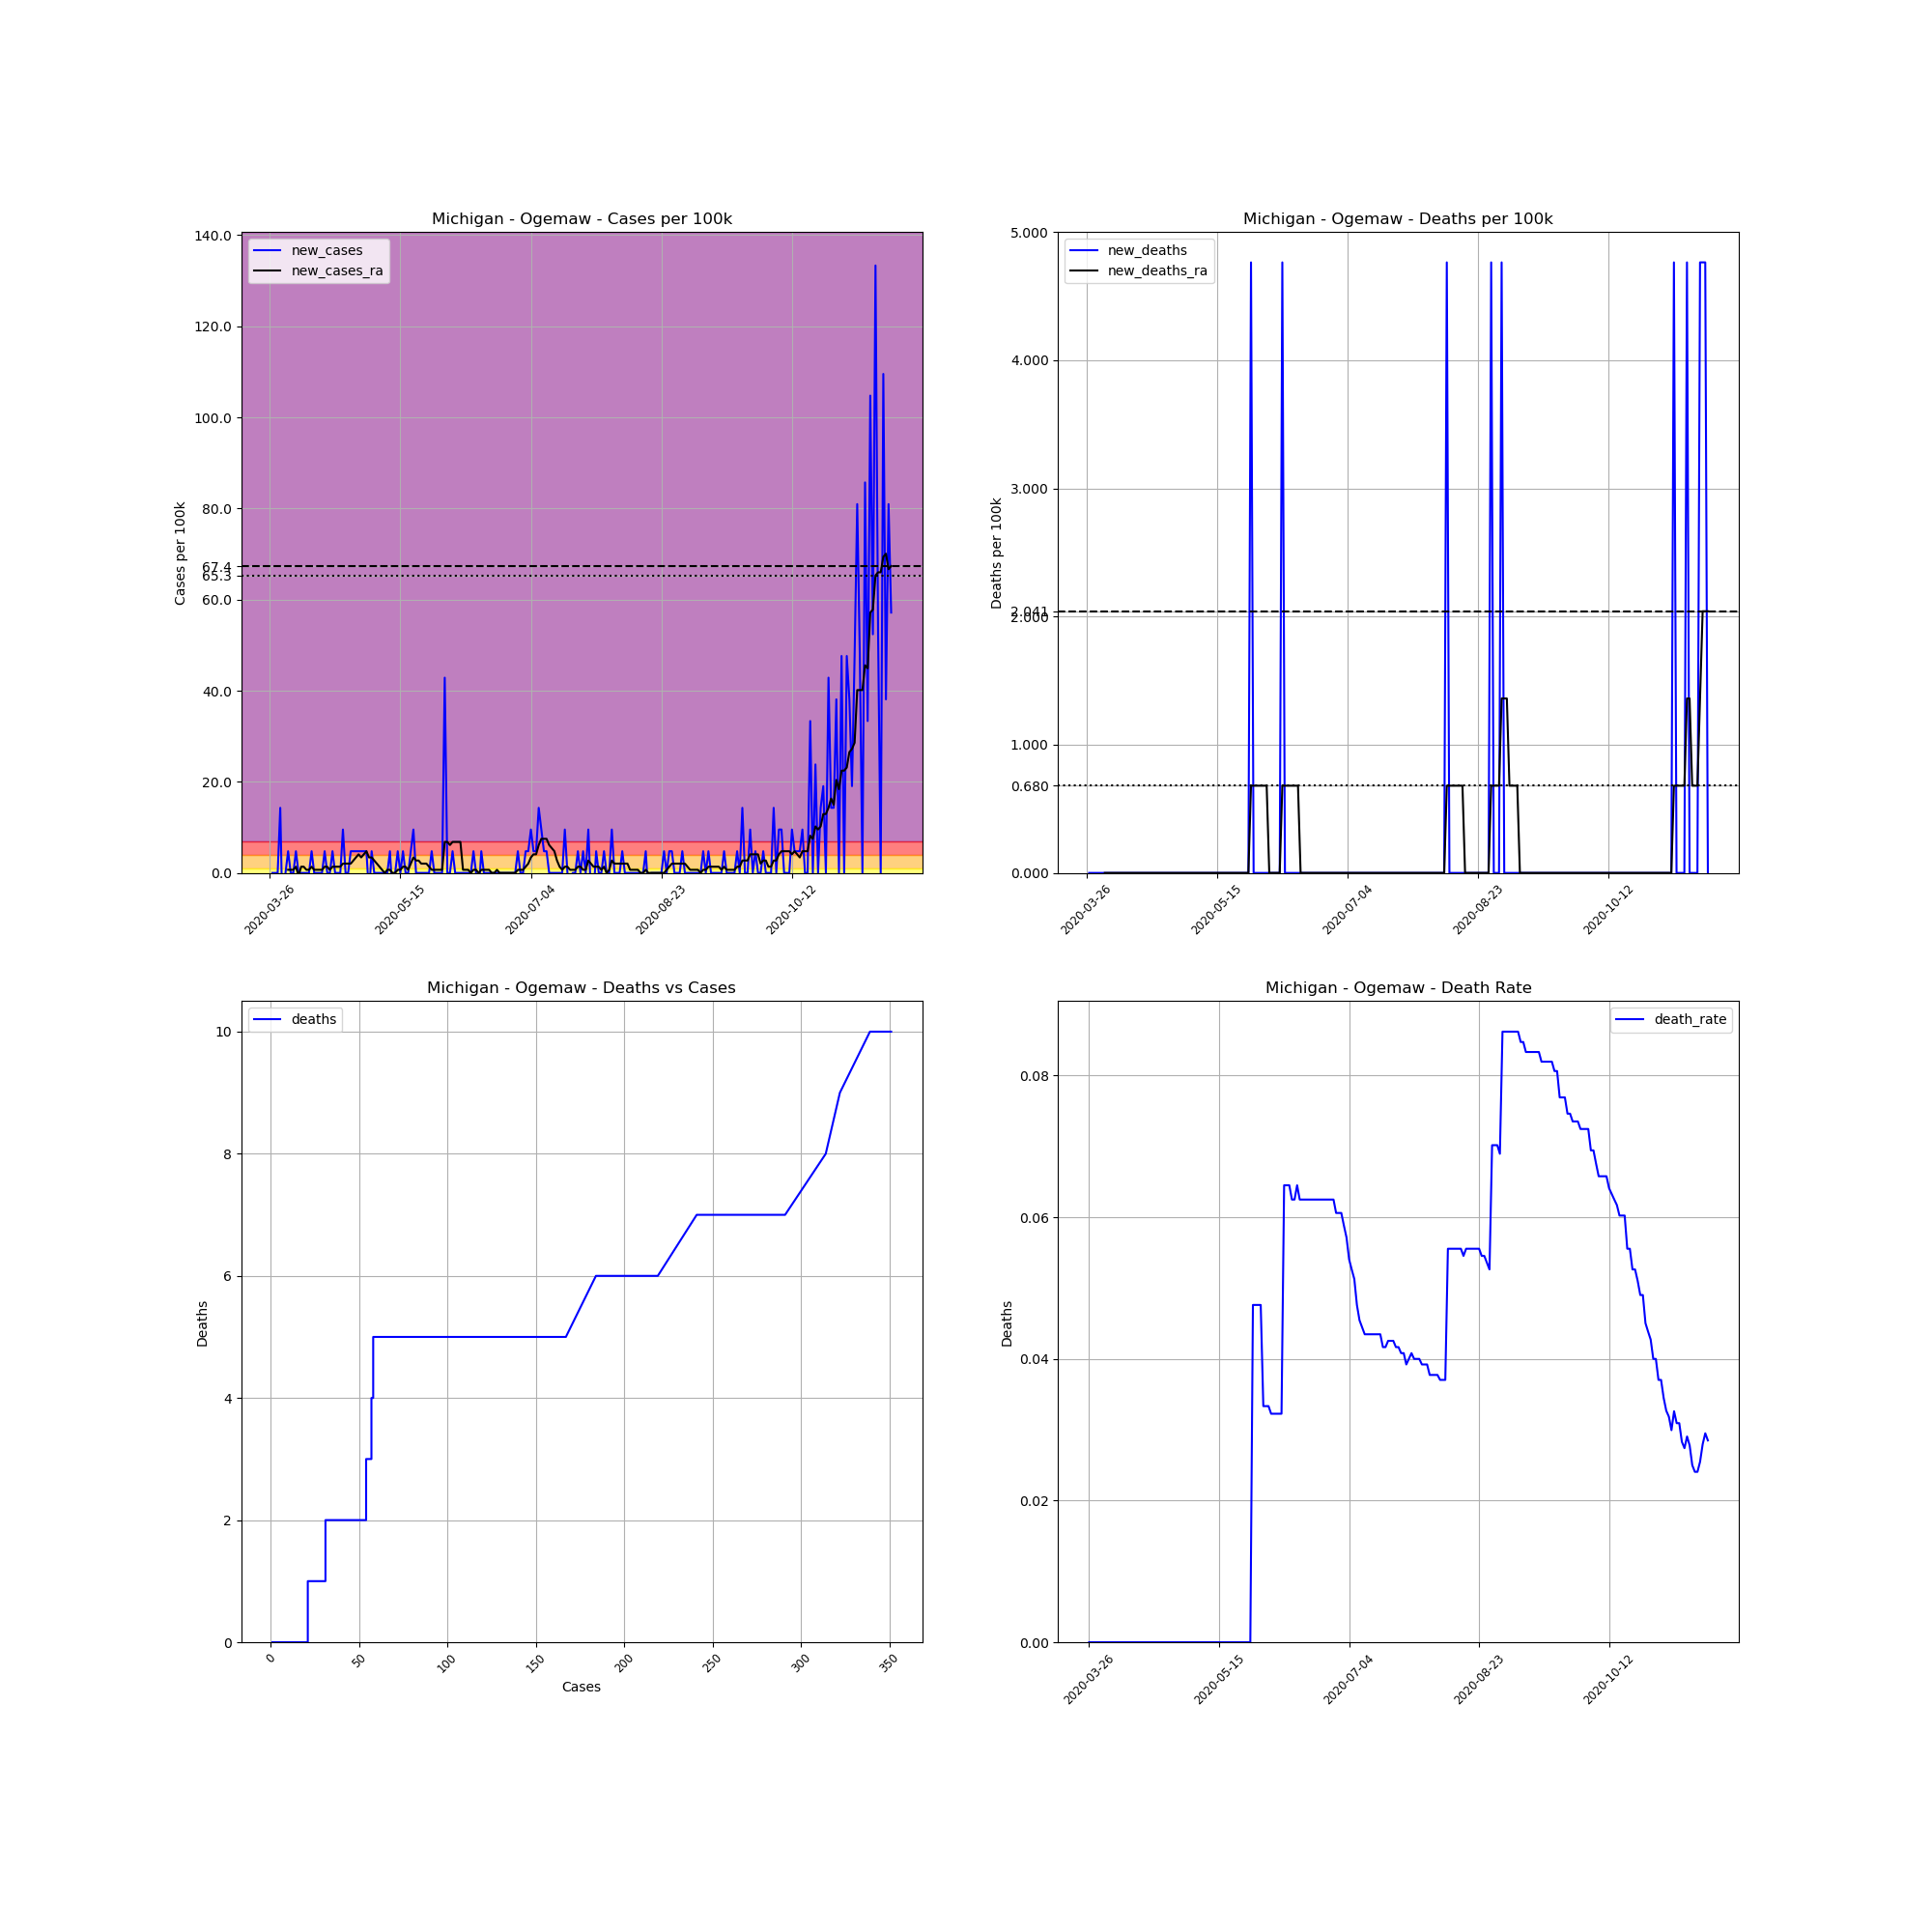

The file beside this chart, header and first rows:
, date, county, state, fips, cases, deaths, COUNTY, STNAME, CTYNAME, POPESTIMATE2019, cases_per_100k, deaths_per_100k, death_rate, new_cases, new_deaths, new_cases_ra, new_deaths_ra
384988, 2020-03-26, Ogemaw, Michigan, 26129, 1, 0, 129, Michigan, Ogemaw, 20997, 4.763, 0.0, 0.0, , , , 
384989, 2020-03-27, Ogemaw, Michigan, 26129, 1, 0, 129, Michigan, Ogemaw, 20997, 4.763, 0.0, 0.0, 0.0, 0.0, , 
384990, 2020-03-28, Ogemaw, Michigan, 26129, 1, 0, 129, Michigan, Ogemaw, 20997, 4.763, 0.0, 0.0, 0.0, 0.0, , 
384991, 2020-03-29, Ogemaw, Michigan, 26129, 1, 0, 129, Michigan, Ogemaw, 20997, 4.763, 0.0, 0.0, 0.0, 0.0, , 
384992, 2020-03-30, Ogemaw, Michigan, 26129, 4, 0, 129, Michigan, Ogemaw, 20997, 19.05, 0.0, 0.0, 14.29, 0.0, , 
384993, 2020-03-31, Ogemaw, Michigan, 26129, 1, 0, 129, Michigan, Ogemaw, 20997, 4.763, 0.0, 0.0, -14.29, 0.0, , 
384994, 2020-04-01, Ogemaw, Michigan, 26129, 1, 0, 129, Michigan, Ogemaw, 20997, 4.763, 0.0, 0.0, 0.0, 0.0, , 
384995, 2020-04-02, Ogemaw, Michigan, 26129, 2, 0, 129, Michigan, Ogemaw, 20997, 9.525, 0.0, 0.0, 4.763, 0.0, 0.6804, 0.0
384996, 2020-04-03, Ogemaw, Michigan, 26129, 2, 0, 129, Michigan, Ogemaw, 20997, 9.525, 0.0, 0.0, 0.0, 0.0, 0.6804, 0.0
384997, 2020-04-04, Ogemaw, Michigan, 26129, 2, 0, 129, Michigan, Ogemaw, 20997, 9.525, 0.0, 0.0, 0.0, 0.0, 0.6804, 0.0
384998, 2020-04-05, Ogemaw, Michigan, 26129, 3, 0, 129, Michigan, Ogemaw, 20997, 14.29, 0.0, 0.0, 4.763, 0.0, 1.361, 0.0
384999, 2020-04-06, Ogemaw, Michigan, 26129, 3, 0, 129, Michigan, Ogemaw, 20997, 14.29, 0.0, 0.0, 0.0, 0.0, -0.6804, 0.0
385000, 2020-04-07, Ogemaw, Michigan, 26129, 3, 0, 129, Michigan, Ogemaw, 20997, 14.29, 0.0, 0.0, 0.0, 0.0, 1.361, 0.0
385001, 2020-04-08, Ogemaw, Michigan, 26129, 3, 0, 129, Michigan, Ogemaw, 20997, 14.29, 0.0, 0.0, 0.0, 0.0, 1.361, 0.0
385002, 2020-04-09, Ogemaw, Michigan, 26129, 3, 0, 129, Michigan, Ogemaw, 20997, 14.29, 0.0, 0.0, 0.0, 0.0, 0.6804, 0.0
385003, 2020-04-10, Ogemaw, Michigan, 26129, 3, 0, 129, Michigan, Ogemaw, 20997, 14.29, 0.0, 0.0, 0.0, 0.0, 0.6804, 0.0
385004, 2020-04-11, Ogemaw, Michigan, 26129, 4, 0, 129, Michigan, Ogemaw, 20997, 19.05, 0.0, 0.0, 4.763, 0.0, 1.361, 0.0
385005, 2020-04-12, Ogemaw, Michigan, 26129, 4, 0, 129, Michigan, Ogemaw, 20997, 19.05, 0.0, 0.0, 0.0, 0.0, 0.6804, 0.0
385006, 2020-04-13, Ogemaw, Michigan, 26129, 4, 0, 129, Michigan, Ogemaw, 20997, 19.05, 0.0, 0.0, 0.0, 0.0, 0.6804, 0.0
385007, 2020-04-14, Ogemaw, Michigan, 26129, 4, 0, 129, Michigan, Ogemaw, 20997, 19.05, 0.0, 0.0, 0.0, 0.0, 0.6804, 0.0
385008, 2020-04-15, Ogemaw, Michigan, 26129, 4, 0, 129, Michigan, Ogemaw, 20997, 19.05, 0.0, 0.0, 0.0, 0.0, 0.6804, 0.0
385009, 2020-04-16, Ogemaw, Michigan, 26129, 5, 0, 129, Michigan, Ogemaw, 20997, 23.81, 0.0, 0.0, 4.763, 0.0, 1.361, 0.0
385010, 2020-04-17, Ogemaw, Michigan, 26129, 5, 0, 129, Michigan, Ogemaw, 20997, 23.81, 0.0, 0.0, 0.0, 0.0, 1.361, 0.0
385011, 2020-04-18, Ogemaw, Michigan, 26129, 5, 0, 129, Michigan, Ogemaw, 20997, 23.81, 0.0, 0.0, 0.0, 0.0, 0.6804, 0.0
385012, 2020-04-19, Ogemaw, Michigan, 26129, 6, 0, 129, Michigan, Ogemaw, 20997, 28.58, 0.0, 0.0, 4.763, 0.0, 1.361, 0.0
385013, 2020-04-20, Ogemaw, Michigan, 26129, 6, 0, 129, Michigan, Ogemaw, 20997, 28.58, 0.0, 0.0, 0.0, 0.0, 1.361, 0.0
385014, 2020-04-21, Ogemaw, Michigan, 26129, 6, 0, 129, Michigan, Ogemaw, 20997, 28.58, 0.0, 0.0, 0.0, 0.0, 1.361, 0.0
385015, 2020-04-22, Ogemaw, Michigan, 26129, 6, 0, 129, Michigan, Ogemaw, 20997, 28.58, 0.0, 0.0, 0.0, 0.0, 1.361, 0.0
385016, 2020-04-23, Ogemaw, Michigan, 26129, 8, 0, 129, Michigan, Ogemaw, 20997, 38.1, 0.0, 0.0, 9.525, 0.0, 2.041, 0.0
385017, 2020-04-24, Ogemaw, Michigan, 26129, 8, 0, 129, Michigan, Ogemaw, 20997, 38.1, 0.0, 0.0, 0.0, 0.0, 2.041, 0.0
385018, 2020-04-25, Ogemaw, Michigan, 26129, 8, 0, 129, Michigan, Ogemaw, 20997, 38.1, 0.0, 0.0, 0.0, 0.0, 2.041, 0.0
385019, 2020-04-26, Ogemaw, Michigan, 26129, 9, 0, 129, Michigan, Ogemaw, 20997, 42.86, 0.0, 0.0, 4.763, 0.0, 2.041, 0.0
385020, 2020-04-27, Ogemaw, Michigan, 26129, 10, 0, 129, Michigan, Ogemaw, 20997, 47.63, 0.0, 0.0, 4.763, 0.0, 2.721, 0.0
385021, 2020-04-28, Ogemaw, Michigan, 26129, 11, 0, 129, Michigan, Ogemaw, 20997, 52.39, 0.0, 0.0, 4.763, 0.0, 3.402, 0.0
385022, 2020-04-29, Ogemaw, Michigan, 26129, 12, 0, 129, Michigan, Ogemaw, 20997, 57.15, 0.0, 0.0, 4.763, 0.0, 4.082, 0.0
385023, 2020-04-30, Ogemaw, Michigan, 26129, 13, 0, 129, Michigan, Ogemaw, 20997, 61.91, 0.0, 0.0, 4.763, 0.0, 3.402, 0.0
385024, 2020-05-01, Ogemaw, Michigan, 26129, 14, 0, 129, Michigan, Ogemaw, 20997, 66.68, 0.0, 0.0, 4.763, 0.0, 4.082, 0.0
385025, 2020-05-02, Ogemaw, Michigan, 26129, 15, 0, 129, Michigan, Ogemaw, 20997, 71.44, 0.0, 0.0, 4.763, 0.0, 4.763, 0.0
385026, 2020-05-03, Ogemaw, Michigan, 26129, 14, 0, 129, Michigan, Ogemaw, 20997, 66.68, 0.0, 0.0, -4.763, 0.0, 3.402, 0.0
385027, 2020-05-04, Ogemaw, Michigan, 26129, 15, 0, 129, Michigan, Ogemaw, 20997, 71.44, 0.0, 0.0, 4.763, 0.0, 3.402, 0.0
385028, 2020-05-05, Ogemaw, Michigan, 26129, 15, 0, 129, Michigan, Ogemaw, 20997, 71.44, 0.0, 0.0, 0.0, 0.0, 2.721, 0.0
385029, 2020-05-06, Ogemaw, Michigan, 26129, 15, 0, 129, Michigan, Ogemaw, 20997, 71.44, 0.0, 0.0, 0.0, 0.0, 2.041, 0.0
385030, 2020-05-07, Ogemaw, Michigan, 26129, 15, 0, 129, Michigan, Ogemaw, 20997, 71.44, 0.0, 0.0, 0.0, 0.0, 1.361, 0.0
385031, 2020-05-08, Ogemaw, Michigan, 26129, 15, 0, 129, Michigan, Ogemaw, 20997, 71.44, 0.0, 0.0, 0.0, 0.0, 0.6804, 0.0
385032, 2020-05-09, Ogemaw, Michigan, 26129, 15, 0, 129, Michigan, Ogemaw, 20997, 71.44, 0.0, 0.0, 0.0, 0.0, 1.0150610510858574e-15, 0.0
385033, 2020-05-10, Ogemaw, Michigan, 26129, 15, 0, 129, Michigan, Ogemaw, 20997, 71.44, 0.0, 0.0, 0.0, 0.0, 0.6804, 0.0
385034, 2020-05-11, Ogemaw, Michigan, 26129, 16, 0, 129, Michigan, Ogemaw, 20997, 76.2, 0.0, 0.0, 4.763, 0.0, 0.6804, 0.0
385035, 2020-05-12, Ogemaw, Michigan, 26129, 15, 0, 129, Michigan, Ogemaw, 20997, 71.44, 0.0, 0.0, -4.763, 0.0, 1.0150610510858574e-15, 0.0
385036, 2020-05-13, Ogemaw, Michigan, 26129, 15, 0, 129, Michigan, Ogemaw, 20997, 71.44, 0.0, 0.0, 0.0, 0.0, 1.0150610510858574e-15, 0.0
385037, 2020-05-14, Ogemaw, Michigan, 26129, 16, 0, 129, Michigan, Ogemaw, 20997, 76.2, 0.0, 0.0, 4.763, 0.0, 0.6804, 0.0
385038, 2020-05-15, Ogemaw, Michigan, 26129, 16, 0, 129, Michigan, Ogemaw, 20997, 76.2, 0.0, 0.0, 0.0, 0.0, 0.6804, 0.0
385039, 2020-05-16, Ogemaw, Michigan, 26129, 17, 0, 129, Michigan, Ogemaw, 20997, 80.96, 0.0, 0.0, 4.763, 0.0, 1.361, 0.0
385040, 2020-05-17, Ogemaw, Michigan, 26129, 17, 0, 129, Michigan, Ogemaw, 20997, 80.96, 0.0, 0.0, 0.0, 0.0, 1.361, 0.0
385041, 2020-05-18, Ogemaw, Michigan, 26129, 17, 0, 129, Michigan, Ogemaw, 20997, 80.96, 0.0, 0.0, 0.0, 0.0, 0.6804, 0.0
385042, 2020-05-19, Ogemaw, Michigan, 26129, 18, 0, 129, Michigan, Ogemaw, 20997, 85.73, 0.0, 0.0, 4.763, 0.0, 2.041, 0.0
385043, 2020-05-20, Ogemaw, Michigan, 26129, 20, 0, 129, Michigan, Ogemaw, 20997, 95.25, 0.0, 0.0, 9.525, 0.0, 3.402, 0.0
385044, 2020-05-21, Ogemaw, Michigan, 26129, 20, 0, 129, Michigan, Ogemaw, 20997, 95.25, 0.0, 0.0, 0.0, 0.0, 2.721, 0.0
385045, 2020-05-22, Ogemaw, Michigan, 26129, 20, 0, 129, Michigan, Ogemaw, 20997, 95.25, 0.0, 0.0, 0.0, 0.0, 2.721, 0.0
385046, 2020-05-23, Ogemaw, Michigan, 26129, 20, 0, 129, Michigan, Ogemaw, 20997, 95.25, 0.0, 0.0, 0.0, 0.0, 2.041, 0.0
385047, 2020-05-24, Ogemaw, Michigan, 26129, 20, 0, 129, Michigan, Ogemaw, 20997, 95.25, 0.0, 0.0, 0.0, 0.0, 2.041, 0.0
... 179 more rows
